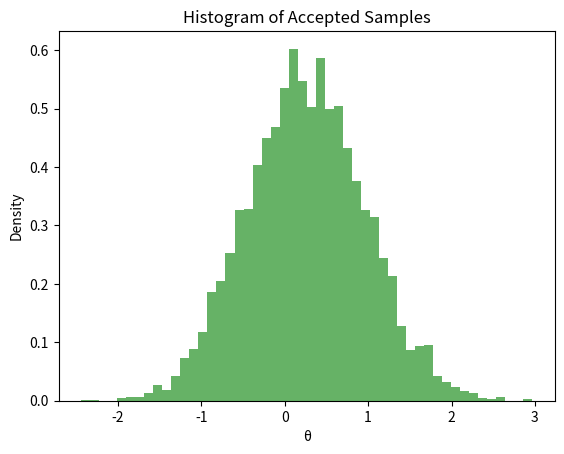

This chart was generated by the following Python code: (Note: this script raises an exception after producing the figure.)
import numpy as np
import matplotlib.pyplot as plt

# Define the prior distribution p(θ) - we use a normal distribution for this example
def prior_distribution():
    return np.random.normal(loc=0, scale=1)  # mean = 0, std = 1

# Define the likelihood function p(x_o | θ) - we use a simple example here
def likelihood_function(theta, x_o):
    # For example, we use a normal distribution with mean θ and fixed std
    return np.exp(-0.5 * ((x_o - theta) ** 2))

# Rejection sampling algorithm
def rejection_sampling(N, x_o):
    samples = []
    for _ in range(N):
        theta = prior_distribution()
        acceptance_prob = likelihood_function(theta, x_o)
        if np.random.uniform(0, 1) < acceptance_prob:
            samples.append(theta)
    return samples

# Parameters
N = 10000  # Number of samples
x_o = 0.5  # Observed data

# Run the rejection sampling algorithm
samples = rejection_sampling(N, x_o)

# Plot the histogram of the accepted samples
plt.hist(samples, bins=50, density=True, alpha=0.6, color='g')
plt.title('Histogram of Accepted Samples')
plt.xlabel('θ')
plt.ylabel('Density')
plt.show()
plt.savefig()

